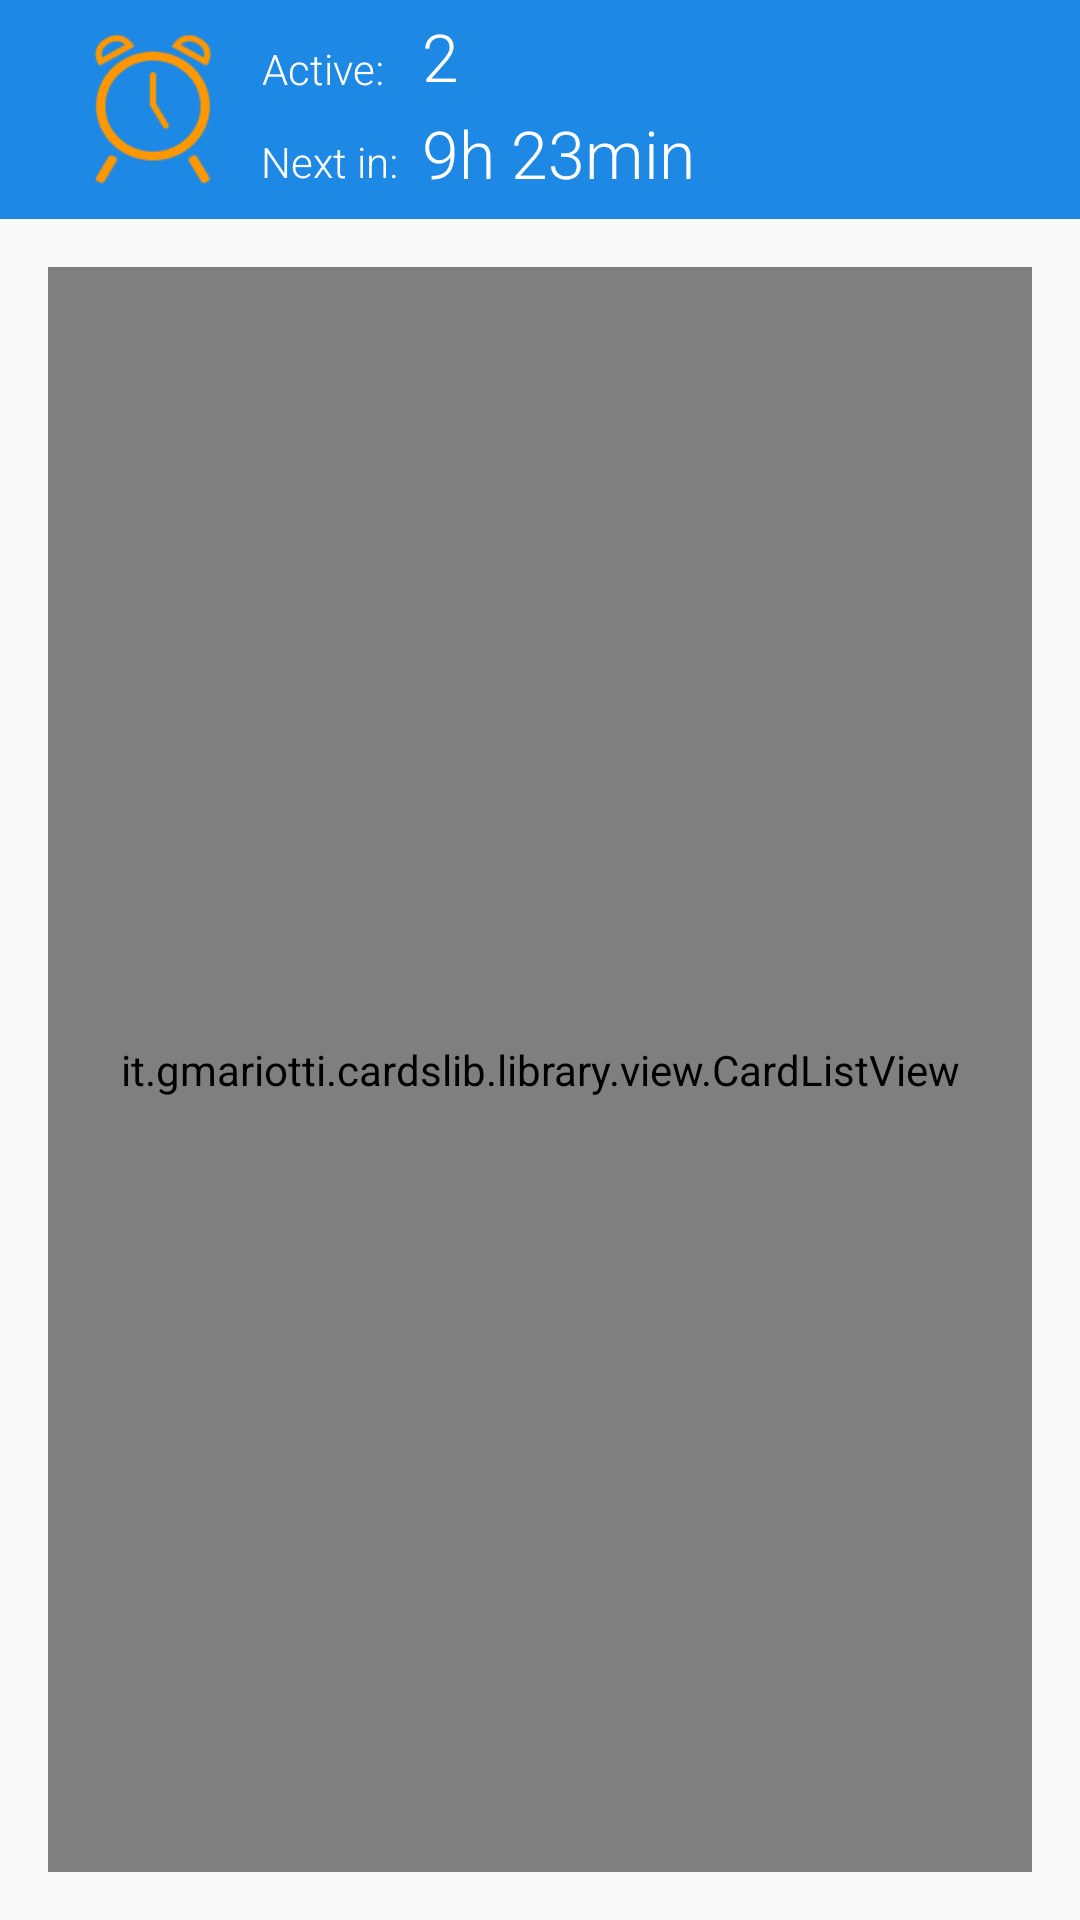

Layout XML and referenced resources for this Android screen:
<!-- AndroidManifest.xml: application theme CustomTheme -->
<!-- res/layout/fragment_alarm.xml -->
<LinearLayout xmlns:android="http://schemas.android.com/apk/res/android"
    xmlns:tools="http://schemas.android.com/tools"
    android:layout_width="match_parent"
    android:layout_height="match_parent"
    xmlns:card="http://schemas.android.com/apk/res-auto"
    android:orientation="vertical"
    tools:context=".AlarmActivity$PlaceholderFragment">

    <LinearLayout
        android:layout_width="fill_parent"
        android:layout_height="73dp"
        android:orientation="horizontal"
        android:gravity="center_vertical"
        android:background="@color/primaryDark">

        <ImageView
            android:layout_width="40dp"
            android:layout_height="50dp"
            android:layout_marginLeft="31dp"
            android:src="@drawable/icon_clock"
            android:scaleType="fitXY" />

        <LinearLayout
            android:layout_width="wrap_content"
            android:layout_height="wrap_content"
            android:layout_marginLeft="16dp"
            android:layout_marginTop="2dp"
            android:orientation="vertical">
            <TextView
                android:layout_width="wrap_content"
                android:layout_height="fill_parent"
                android:gravity="center"
                android:text="Active:"
                style="@style/small_text"/>
            <TextView
                android:layout_width="wrap_content"
                android:layout_height="fill_parent"
                android:gravity="center"
                android:layout_marginTop="12dp"
                android:text="Next in:"
                style="@style/small_text"/>
        </LinearLayout>

        <LinearLayout
            android:layout_width="wrap_content"
            android:layout_height="wrap_content"
            android:layout_marginLeft="8dp"
            android:layout_marginTop="-2dp"
            android:orientation="vertical">
            <TextView
                android:layout_width="wrap_content"
                android:layout_height="fill_parent"
                android:gravity="center"
                android:text="2"

                style="@style/medium_text"/>
            <TextView
                android:layout_width="wrap_content"
                android:layout_height="fill_parent"
                android:gravity="center"
                android:layout_marginTop="3dp"
                android:id="@+id/nextAlarm"
                android:text="9h 23min"
                style="@style/medium_text"/>
        </LinearLayout>
    </LinearLayout>

    <LinearLayout
        android:orientation="vertical"
        android:layout_width="match_parent"
        android:layout_height="match_parent"
        android:padding="16dp">

        <it.gmariotti.cardslib.library.view.CardListView
            android:layout_width="match_parent"
            android:layout_height="match_parent"
            style="@style/native_list_external"
            card:list_card_layout_resourceID="@layout/native_list_card_layout"
            android:id="@+id/carddemo_list_expand"/>

    </LinearLayout>

</LinearLayout>
<!-- resources referenced by this layout -->
<resources>
  <color name="primaryDark">#1e88e5</color>
  <!-- drawable icon_clock: png bitmap (drawable-xxhdpi, 4732 bytes) -->
  <style name="medium_text">
          <item name="android:textColor">@color/white</item>
          <item name="android:textSize">22sp</item>
          <item name="android:fontFamily">"sans-serif-light</item>
      </style>
  <style name="small_text">
          <item name="android:textColor">@color/white</item>
          <item name="android:textSize">14sp</item>
          <item name="android:fontFamily">"sans-serif-light</item>
      </style>
  <style name="CustomTheme" parent="@style/Theme.AppCompat.Light">
  
          <item name="actionBarSize">65dp</item>
          <item name="android:actionBarStyle">@style/MyActionBar</item>
          <item name="android:actionBarTabTextStyle">@style/MyActionBarTabText</item>
          <item name="android:actionMenuTextColor">@color/white</item>
  
          
          <item name="colorPrimary">@color/primary</item>
          <item name="colorPrimaryDark">@color/primaryDark</item>
          <item name="colorAccent">@color/accent</item>
  
          <item name="actionBarStyle">@style/MyActionBar</item>
          <item name="actionBarTabTextStyle">@style/MyActionBarTabText</item>
          <item name="actionMenuTextColor">@color/white</item>
      </style>
  <color name="white">#FFFFFF</color>
  <style name="MyActionBar" parent="@style/Widget.AppCompat.ActionBar">
          <item name="android:titleTextStyle">@style/MyActionBarTitleText</item>
  
          
          <item name="titleTextStyle">@style/MyActionBarTitleText</item>
      </style>
  <style name="MyActionBarTabText" parent="@style/Widget.AppCompat.ActionBar.TabText">
          <item name="android:textColor">@color/white</item>
      </style>
  <color name="primary">#2196f3</color>
  <color name="accent">#FF9800</color>
  <style name="MyActionBarTitleText" parent="@style/TextAppearance.AppCompat.Widget.ActionBar.Title">
          <item name="android:textColor">@color/white</item>
      </style>
</resources>
